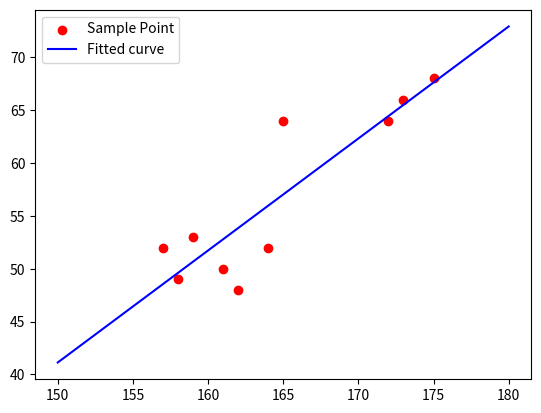

Recreate this plot in Python.
import numpy as np
from scipy.optimize import leastsq
import matplotlib.pyplot as plt

def fun(arr, x):
    """
    拟合函数
    :param arr: w斜率，b截距
    :param x: 自变量
    :return: y估计值
    """
    w, b = arr
    return w * x + b


def error(arr, x, y):
    return fun(arr, x) - y


def main():
    X_train = np.array([162, 165, 159, 173, 157, 175, 161, 164, 172, 158])
    Y_train = np.array([48, 64, 53, 66, 52, 68, 50, 52, 64, 49])
    x = np.linspace(150, 180, 1000)
    p = [1, 2]
    para = leastsq(error, p, args=(X_train, Y_train))
    y_fitted = fun(para[0], x)

    plt.figure()
    plt.scatter(X_train, Y_train, color='red', label='Sample Point')
    plt.plot(x, y_fitted, color='blue', label='Fitted curve')
    plt.legend()
    plt.show()
    print(para[0])

if __name__ == '__main__':
    main()
